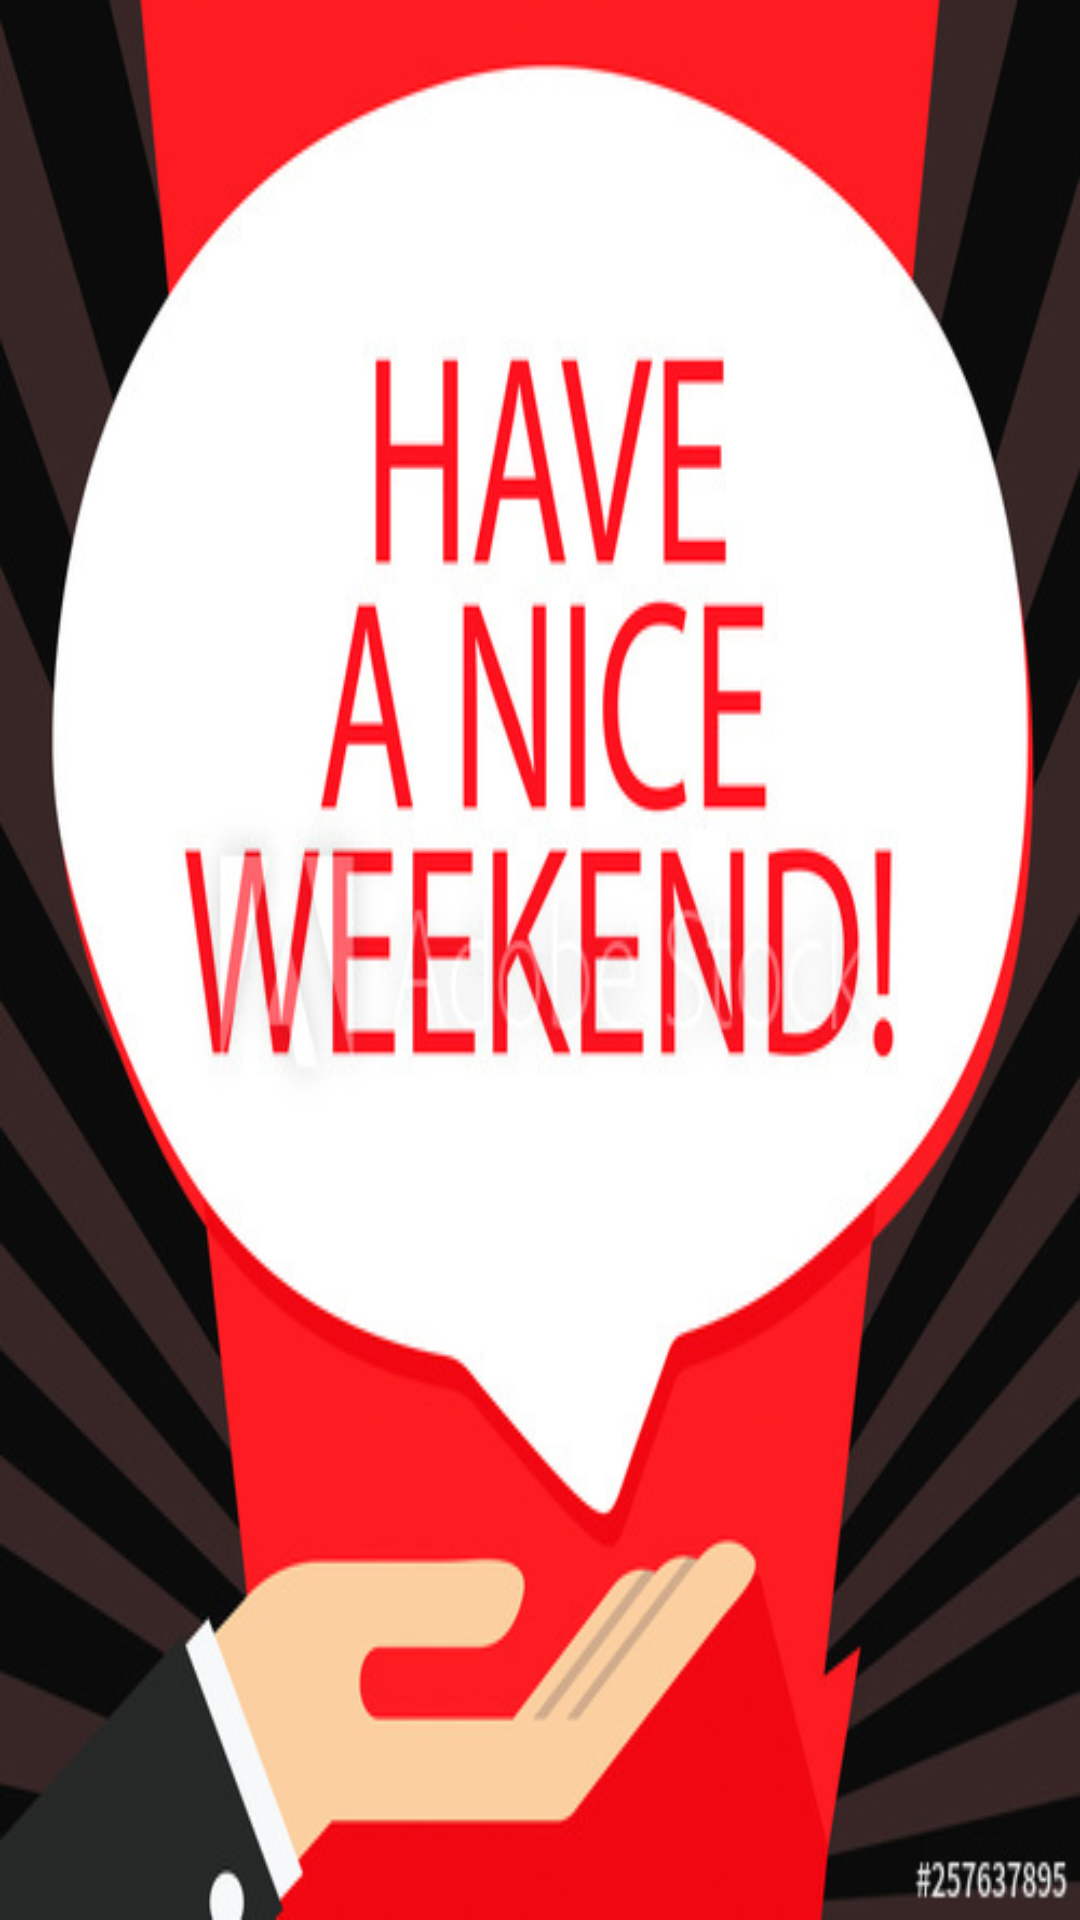

This screen was rendered from an Android layout file. Write that file and the resources it references.
<!-- AndroidManifest.xml: application theme AppTheme -->
<!-- res/layout/sun_fragment.xml -->
<?xml version="1.0" encoding="utf-8"?>
<RelativeLayout xmlns:android="http://schemas.android.com/apk/res/android"
    android:layout_width="match_parent"
    android:layout_height="match_parent">

    <ImageView
        android:layout_width="match_parent"
        android:layout_height="match_parent"
        android:src="@drawable/weekend"
        android:scaleType="fitXY"
        />
</RelativeLayout>
<!-- resources referenced by this layout -->
<resources>
  <!-- drawable weekend: jpg bitmap (drawable, 83179 bytes) -->
  <style name="AppTheme" parent="Theme.AppCompat.Light.DarkActionBar">
          
          <item name="colorPrimary">@color/colorPrimary</item>
          <item name="colorPrimaryDark">@color/colorPrimaryDark</item>
          <item name="colorAccent">@color/colorAccent</item>
          <item name="android:windowDisablePreview">true</item>
      </style>
  <color name="colorPrimary">#008577</color>
  <color name="colorPrimaryDark">#00574B</color>
  <color name="colorAccent">#D81B60</color>
</resources>
